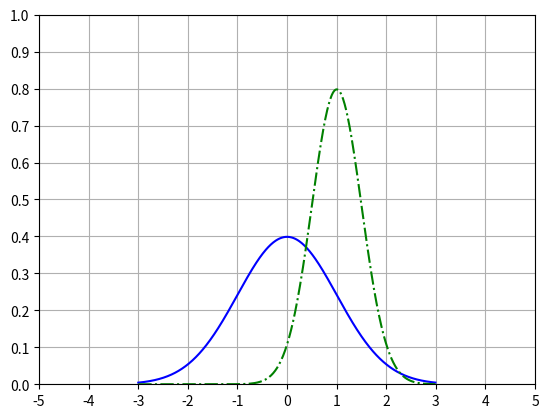

Reproduce this figure in Python.
from scipy.stats import norm
import matplotlib.pyplot as plt
import numpy as np

x = np.arange(-3, 3, 0.01)

axes = plt.axes()
axes.set_xlim([-5, 5])
axes.set_ylim([0, 1.0])
axes.set_xticks([-5, -4, -3, -2, -1, 0, 1, 2, 3, 4, 5])
axes.set_yticks([0, 0.1, 0.2, 0.3, 0.4, 0.5, 0.6, 0.7, 0.8, 0.9, 1.0])
axes.grid()
plt.plot(x, norm.pdf(x), 'b-')
plt.plot(x, norm.pdf(x, 1.0, 0.5), 'g-.')
plt.show()